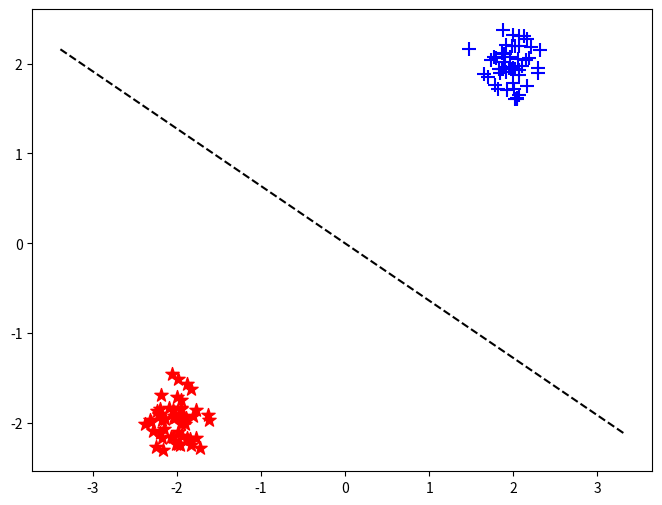

This chart was generated by the following Python code:
import numpy as np
import matplotlib.pyplot as plt

class PerceptronSimple:
    def __init__(self, learning_rate=0.1):
        self.learning_rate = learning_rate
        self.weights = None
        self.bias = None

    def fit(self, X, y, max_epochs=100):
        self.weights = np.random.randn(X.shape[1])
        self.bias = 0.0

        for e in range(max_epochs):
            countError = 0
            for b in range(X.shape[0]):
                x = X[b]
                y_true = y[b]
                z = np.dot(x, self.weights) + self.bias
                y_pred = 1 if z >= 0 else 0
                error = y_true - y_pred

                if error != 0:
                    self.weights += self.learning_rate * error * x
                    self.bias += self.learning_rate * error
                    countError += 1

            if countError == 0:
                print(f"Convergence atteinte après {e} époques.")
                break

    def predict(self, X):
        y_pred = np.zeros(X.shape[0])
        for b in range(X.shape[0]):
            x = X[b]
            z = np.dot(x, self.weights) + self.bias
            y_pred[b] = 1 if z >= 0 else 0
        return y_pred

    def score(self, X, y):
        predictions = self.predict(X)
        return np.mean(predictions == y)

    @staticmethod
    def generer_donnees_separables(n_points=100, noise=0.1):
        np.random.seed(42)
        n = n_points // 2
        classe_pos = np.random.randn(n, 2) * noise + np.array([2, 2])
        classe_neg = np.random.randn(n, 2) * noise + np.array([-2, -2])
        X = np.vstack((classe_pos, classe_neg))
        y = np.hstack((np.ones(n), np.zeros(n)))  # étiquettes 1 et 0
        return X, y

def visualiser_donnees(X, y, w=None, b=None, title="Données"):
    plt.figure(figsize=(8, 6))
    mask_pos = (y == 1)
    plt.scatter(X[mask_pos, 0], X[mask_pos, 1], c='blue', marker='+', s=100, label='Classe +1')
    plt.scatter(X[~mask_pos, 0], X[~mask_pos, 1], c='red', marker='*', s=100, label='Classe -1')

    if w is not None and b is not None:
        x_vals = np.linspace(X[:, 0].min() - 1, X[:, 0].max() + 1, 200)
        if w[1] != 0:
            y_vals = -(w[0] * x_vals + b) / w[1]
            plt.plot(x_vals, y_vals, 'k--', label='Frontière de décision')
        else:
            x_intersect = -b / w[0]
            plt.axvline(x=x_intersect, color='k', linestyle='--', label='Frontière de décision')

def analyser_convergence(X, y, learning_rates=[0.001, 0.01, 0.1, 1.0]):
    import matplotlib.pyplot as plt

    plt.figure(figsize=(12, 8))

    for lr in learning_rates:
        p = PerceptronSimple(learning_rate=lr)
        errors = []

        for epoch in range(100):
            err = 0
            for xi, yi in zip(X, y):
                z = np.dot(xi, p.weights) + p.bias if p.weights is not None else 0
                y_pred = 1 if z >= 0 else 0
                error = yi - y_pred
                if error != 0:
                    if p.weights is None:
                        p.weights = np.random.randn(X.shape[1])
                        p.bias = 0.0
                    p.weights += lr * error * xi
                    p.bias += lr * error
                    err += 1
            errors.append(err)
            if err == 0:
                break

        plt.plot(errors, label=f"η = {lr}")

    plt.xlabel("Époque")
    plt.ylabel("Nombre d’erreurs")
    plt.title("Convergence pour différents taux d’apprentissage")
    plt.legend()
    plt.grid(True)
    plt.show()
    
    analyser_convergence(X, y)

 #   plt.xlabel('x₁')
 #  plt.ylabel('x₂')
 #   plt.legend()
 #   plt.title(title)
 #   plt.grid(True, alpha=0.3)
 #   plt.show()

# === UTILISATION ===

# Générer les données linéairement séparables
X, y = PerceptronSimple.generer_donnees_separables(n_points=100, noise=0.2)

# Créer et entraîner le perceptron
p = PerceptronSimple(learning_rate=0.1)
p.fit(X, y, max_epochs=100)

# Visualisation
visualiser_donnees(X, y, w=p.weights, b=p.bias, title="Données et frontière de décision")

# Évaluation
print("Poids appris :", p.weights)
print("Biais appris :", p.bias)
print("Précision :", p.score(X, y))
